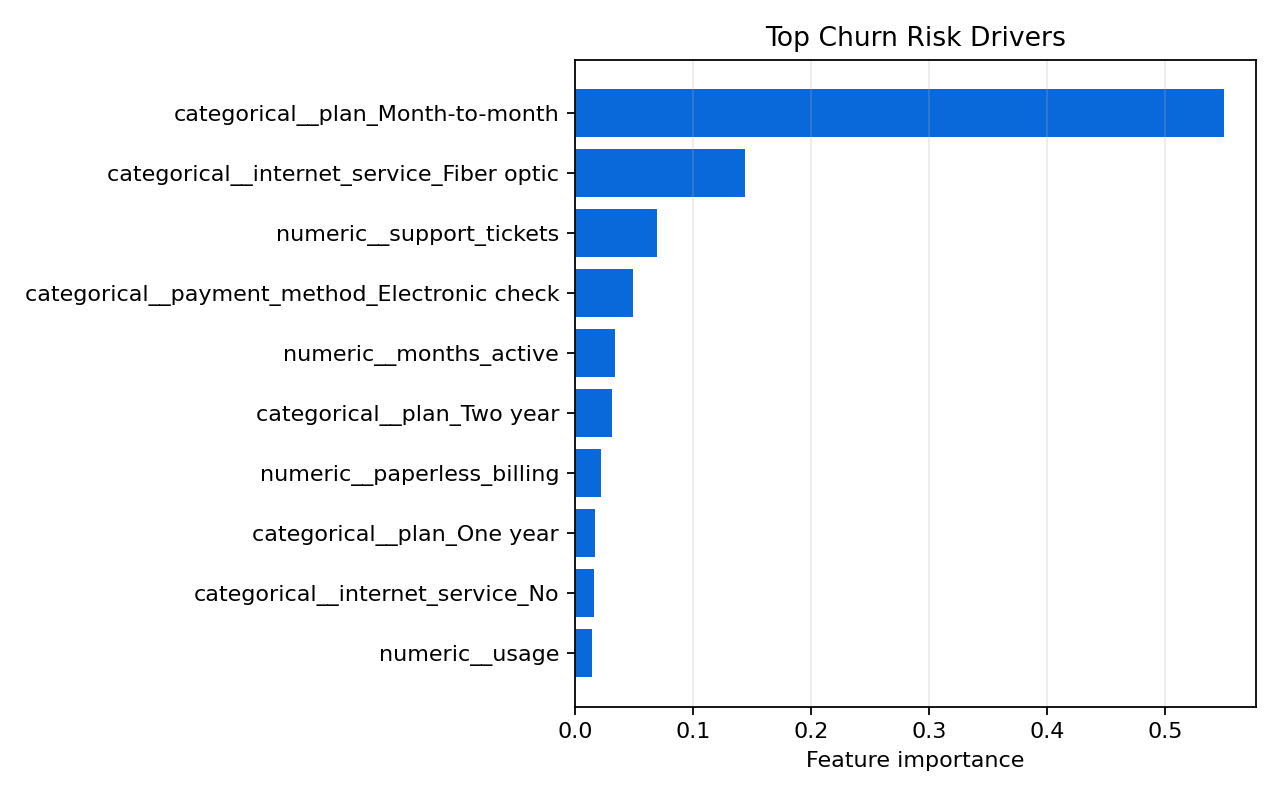

Values plotted in this chart, from the file beside it:
feature, importance, direction
categorical__plan_Month-to-month, 0.5494, model_importance
categorical__internet_service_Fiber opti…, 0.1439, model_importance
numeric__support_tickets, 0.0696, model_importance
categorical__payment_method_Electronic c…, 0.0495, model_importance
numeric__months_active, 0.0338, model_importance
categorical__plan_Two year, 0.0315, model_importance
numeric__paperless_billing, 0.0220, model_importance
categorical__plan_One year, 0.0169, model_importance
categorical__internet_service_No, 0.0164, model_importance
numeric__usage, 0.0145, model_importance
numeric__payments, 0.0128, model_importance
categorical__internet_service_DSL, 0.0118, model_importance
numeric__senior_citizen, 0.0097, model_importance
categorical__payment_method_Mailed check, 0.0075, model_importance
categorical__payment_method_Bank transfe…, 0.0054, model_importance
categorical__payment_method_Credit card …, 0.0053, model_importance
